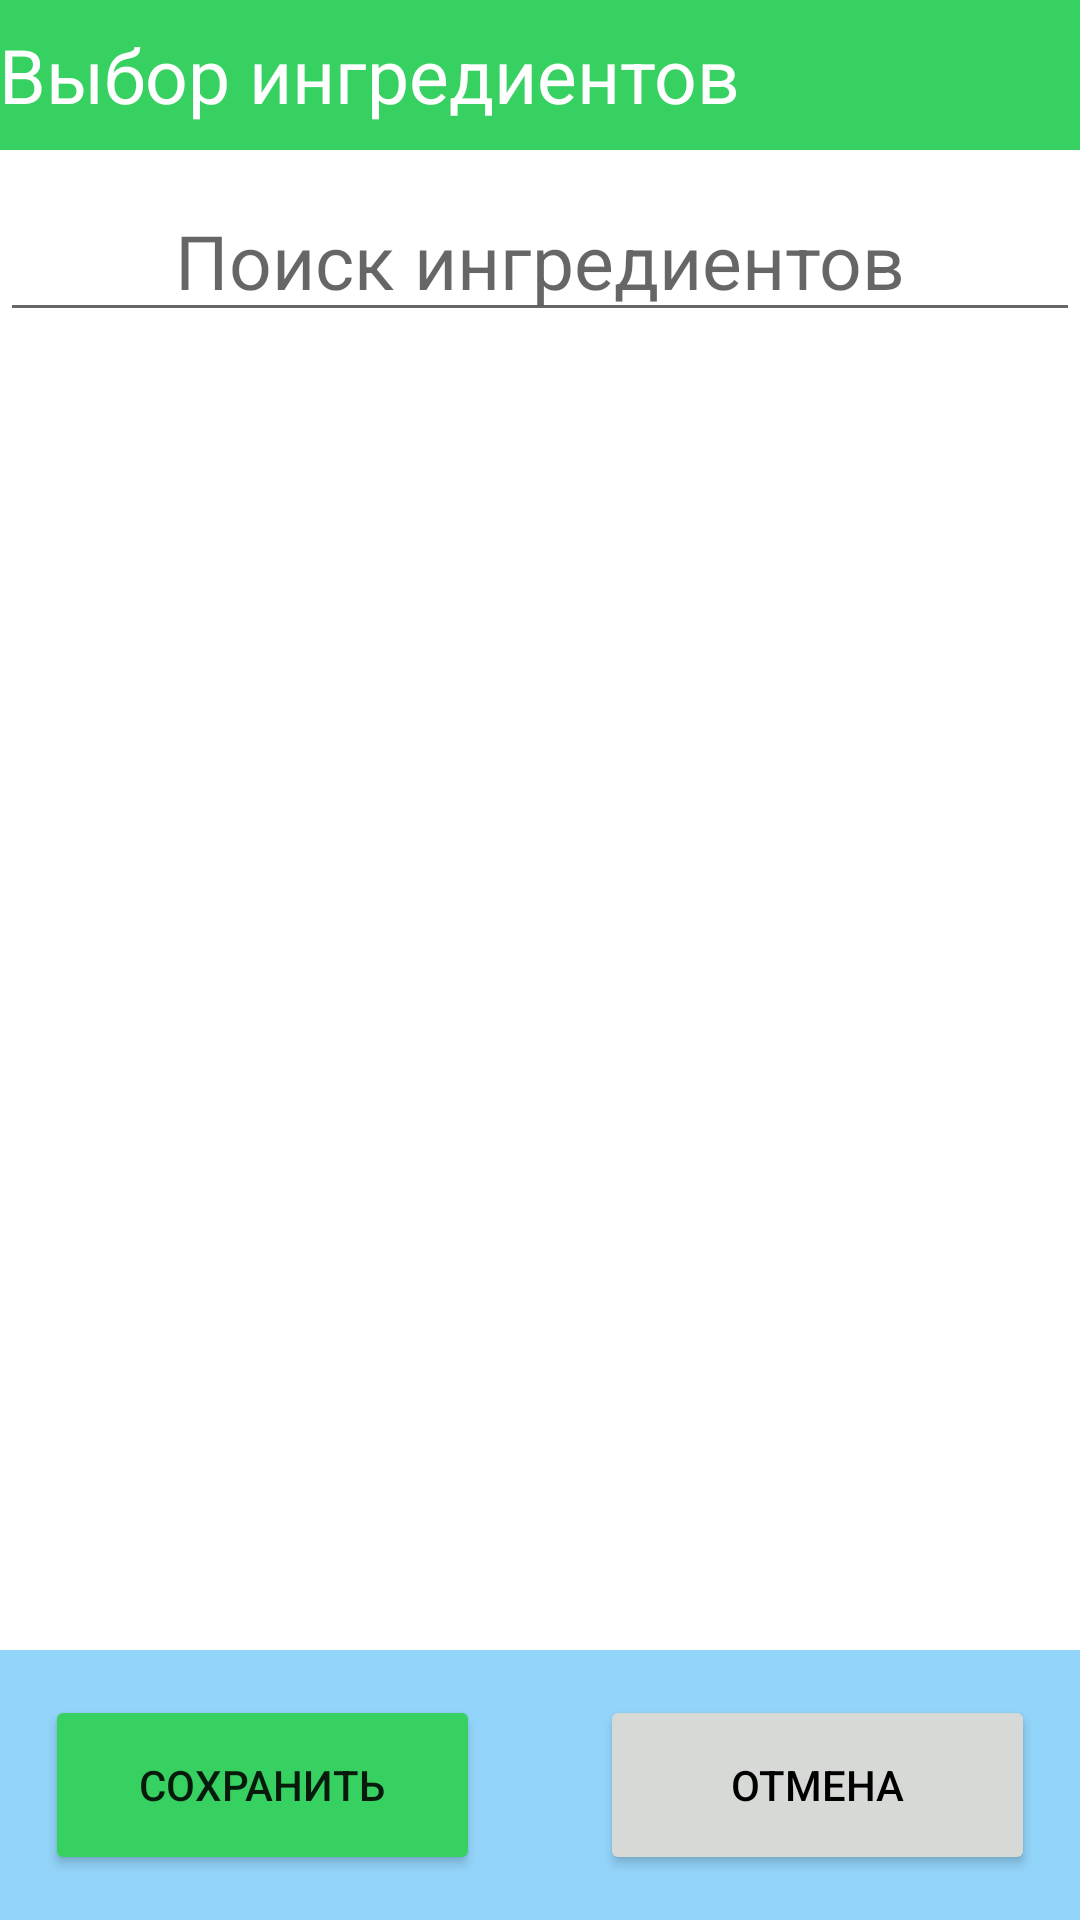

Layout XML and referenced resources for this Android screen:
<!-- AndroidManifest.xml: application theme Theme.Mealbuilder -->
<!-- res/layout/fragment_choose_parts.xml -->
<?xml version="1.0" encoding="utf-8"?>
<androidx.constraintlayout.widget.ConstraintLayout xmlns:android="http://schemas.android.com/apk/res/android"
    xmlns:app="http://schemas.android.com/apk/res-auto"
    xmlns:tools="http://schemas.android.com/tools"
    android:layout_width="match_parent"
    android:layout_height="match_parent"
    android:background="@color/white">

    <RelativeLayout
        android:id="@+id/header"
        android:layout_width="match_parent"
        app:layout_constraintBottom_toBottomOf="parent"
        app:layout_constraintEnd_toEndOf="parent"
        app:layout_constraintHorizontal_bias="0.0"
        app:layout_constraintStart_toStartOf="parent"
        app:layout_constraintTop_toTopOf="parent"
        app:layout_constraintVertical_bias="0"
        tools:ignore="RtlSymmetry"
        android:background="@color/main"
        android:layout_height="50dp"
        android:paddingHorizontal="@dimen/big_margin">

        <TextView
            android:layout_height="wrap_content"
            android:layout_centerVertical="true"
            android:id="@+id/textView"
            android:layout_alignParentStart="true"
            android:layout_width="match_parent"
            android:text="Выбор ингредиентов"
            android:textColor="@color/white"
            android:textSize="25sp" />

        <Button
            android:visibility="gone"
            android:id="@+id/add_part_btn"
            android:layout_width="wrap_content"
            android:layout_height="match_parent"
            android:layout_alignEnd="@+id/textView"
            android:backgroundTint="@color/background"
            android:textColor="@color/black"
            android:text="Добавить" />
    </RelativeLayout>

    <LinearLayout
        android:layout_width="match_parent"
        android:layout_height="wrap_content"
        android:orientation="vertical"
        app:layout_constrainedHeight="true"
        app:layout_constraintBottom_toTopOf="@+id/linearLayout"
        app:layout_constraintTop_toBottomOf="@+id/header"
        app:layout_constraintVertical_bias="0.0"
        tools:layout_editor_absoluteX="0dp">

        <EditText
            android:layout_width="match_parent"
            android:layout_height="wrap_content"
            android:layout_marginTop="10dp"
            android:gravity="center"
            android:maxLines="4"
            android:id="@+id/meal_title"
            android:textColor="@color/black"
            android:textSize="25sp"
            android:hint="Поиск ингредиентов"/>



            <androidx.recyclerview.widget.RecyclerView
                android:id="@+id/part_variants_container"
                android:layout_width="match_parent"
                android:layout_height="wrap_content"
                android:paddingHorizontal="10dp"/>


    </LinearLayout>

    <LinearLayout
        android:id="@+id/linearLayout"
        android:layout_width="match_parent"
        android:layout_height="wrap_content"
        android:background="@color/background"
        android:orientation="vertical"

        android:padding="15dp"
        app:layout_constraintBottom_toBottomOf="parent"
        tools:layout_editor_absoluteX="0dp">

        <LinearLayout
            android:layout_width="match_parent"
            android:layout_height="wrap_content"
            android:gravity="center"
            android:orientation="horizontal"
            android:weightSum="2">

            <Button
                android:id="@+id/chooseSaveBtn"
                android:layout_width="150dp"
                android:layout_height="60dp"
                android:layout_marginEnd="40dp"
                android:layout_weight="1"
                android:backgroundTint="@color/main"
                android:text="@string/save_button"
                android:onClick="onSaveBtnClick"/>

            <Button
                android:id="@+id/chooseCancelBtn"
                android:layout_width="150dp"
                android:layout_height="60dp"
                android:layout_weight="1"
                android:backgroundTint="@color/secondary"
                android:text="@string/cancel_button"
                android:textColor="@color/black" />
        </LinearLayout>

    </LinearLayout>

</androidx.constraintlayout.widget.ConstraintLayout>
<!-- resources referenced by this layout -->
<resources>
  <color name="background">#93d4fa</color>
  <color name="black">#FF000000</color>
  <color name="main">#36d160</color>
  <color name="secondary">#d7d9d7</color>
  <color name="white">#FFFFFFFF</color>
  <string name="cancel_button">Отмена</string>
  <string name="save_button">Сохранить</string>
  <style name="Theme.Mealbuilder" parent="Theme.MaterialComponents.DayNight.DarkActionBar">
          
          <item name="colorPrimary">@color/purple_500</item>
          <item name="colorPrimaryVariant">@color/purple_700</item>
          <item name="colorOnPrimary">@color/white</item>
          
          <item name="colorSecondary">@color/teal_200</item>
          <item name="colorSecondaryVariant">@color/teal_700</item>
          <item name="colorOnSecondary">@color/black</item>
          
          <item name="android:statusBarColor">?attr/colorPrimaryVariant</item>
          
      </style>
  <color name="purple_500">#FF6200EE</color>
  <color name="purple_700">#FF3700B3</color>
  <color name="teal_200">#FF03DAC5</color>
  <color name="teal_700">#FF018786</color>
</resources>
